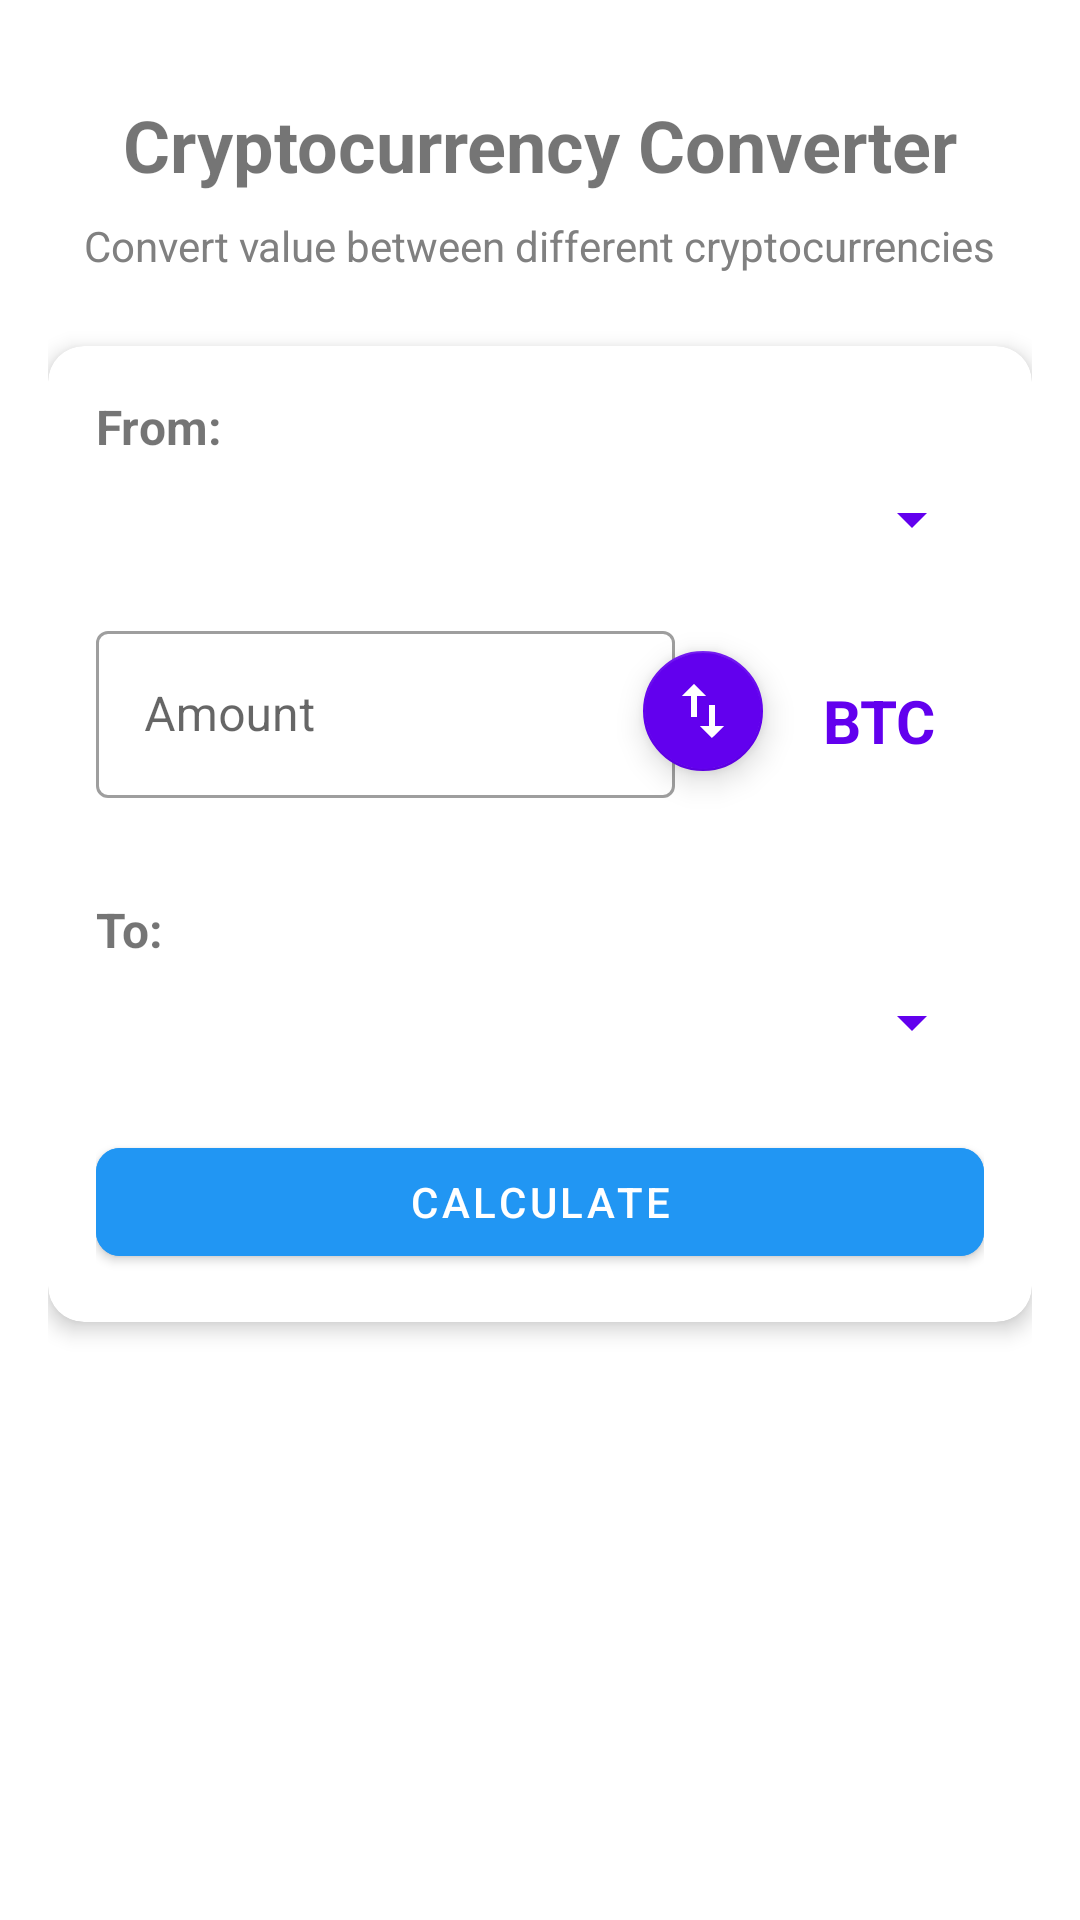

Here is an Android app screen rendered from its layout file. Give the layout XML and the strings, colors and styles it references.
<!-- AndroidManifest.xml: application theme Theme.Cryptick -->
<!-- res/layout/fragment_calculator.xml -->
<?xml version="1.0" encoding="utf-8"?>
<androidx.constraintlayout.widget.ConstraintLayout xmlns:android="http://schemas.android.com/apk/res/android"
    xmlns:app="http://schemas.android.com/apk/res-auto"
    xmlns:tools="http://schemas.android.com/tools"
    android:layout_width="match_parent"
    android:layout_height="match_parent"
    android:padding="16dp">

    <TextView
        android:id="@+id/tvTitle"
        android:layout_width="wrap_content"
        android:layout_height="wrap_content"
        android:text="@string/calculator_title"
        android:textSize="24sp"
        android:textStyle="bold"
        android:layout_marginTop="16dp"
        app:layout_constraintStart_toStartOf="parent"
        app:layout_constraintEnd_toEndOf="parent"
        app:layout_constraintTop_toTopOf="parent" />

    <TextView
        android:id="@+id/tvSubtitle"
        android:layout_width="wrap_content"
        android:layout_height="wrap_content"
        android:text="@string/calculator_subtitle"
        android:textSize="14sp"
        android:textColor="@color/gray"
        android:layout_marginTop="8dp"
        app:layout_constraintStart_toStartOf="parent"
        app:layout_constraintEnd_toEndOf="parent"
        app:layout_constraintTop_toBottomOf="@id/tvTitle" />

    <com.google.android.material.card.MaterialCardView
        android:id="@+id/cardConverter"
        android:layout_width="match_parent"
        android:layout_height="wrap_content"
        android:layout_marginTop="24dp"
        app:cardCornerRadius="12dp"
        app:cardElevation="4dp"
        app:layout_constraintTop_toBottomOf="@id/tvSubtitle">

        <androidx.constraintlayout.widget.ConstraintLayout
            android:layout_width="match_parent"
            android:layout_height="wrap_content"
            android:padding="16dp">

            <TextView
                android:id="@+id/tvFromLabel"
                android:layout_width="wrap_content"
                android:layout_height="wrap_content"
                android:text="@string/from_label"
                android:textSize="16sp"
                android:textStyle="bold"
                app:layout_constraintStart_toStartOf="parent"
                app:layout_constraintTop_toTopOf="parent" />

            <Spinner
                android:id="@+id/spinnerFromCoin"
                android:layout_width="0dp"
                android:layout_height="wrap_content"
                android:layout_marginTop="8dp"
                android:backgroundTint="@color/purple_500"
                app:layout_constraintStart_toStartOf="parent"
                app:layout_constraintEnd_toEndOf="parent"
                app:layout_constraintTop_toBottomOf="@id/tvFromLabel" />

            <com.google.android.material.textfield.TextInputLayout
                android:id="@+id/tilAmount"
                style="@style/Widget.MaterialComponents.TextInputLayout.OutlinedBox"
                android:layout_width="207dp"
                android:layout_height="62dp"
                android:layout_marginTop="20dp"
                android:layout_marginEnd="8dp"
                android:hint="@string/amount_hint"
                app:layout_constraintEnd_toStartOf="@+id/tvFromSymbol"
                app:layout_constraintHorizontal_bias="0.0"
                app:layout_constraintStart_toStartOf="parent"
                app:layout_constraintTop_toBottomOf="@id/spinnerFromCoin">

                <com.google.android.material.textfield.TextInputEditText
                    android:id="@+id/etAmount"
                    android:layout_width="193dp"
                    android:layout_height="wrap_content"
                    android:inputType="numberDecimal" />

            </com.google.android.material.textfield.TextInputLayout>

            <TextView
                android:id="@+id/tvFromSymbol"
                android:layout_width="wrap_content"
                android:layout_height="wrap_content"
                android:text="BTC"
                android:textSize="20sp"
                android:textStyle="bold"
                android:textColor="@color/purple_500"
                android:paddingHorizontal="16dp"
                android:paddingVertical="8dp"
                android:layout_marginTop="8dp"
                app:layout_constraintTop_toTopOf="@id/tilAmount"
                app:layout_constraintBottom_toBottomOf="@id/tilAmount"
                app:layout_constraintEnd_toEndOf="parent" />

            <com.google.android.material.floatingactionbutton.FloatingActionButton
                android:id="@+id/btnSwap"
                android:layout_width="wrap_content"
                android:layout_height="wrap_content"
                android:layout_marginBottom="8dp"
                android:src="@drawable/ic_swap_vert"
                app:backgroundTint="@color/purple_500"
                app:fabSize="mini"
                app:layout_constraintBottom_toTopOf="@id/tvToLabel"
                app:layout_constraintEnd_toEndOf="parent"
                app:layout_constraintHorizontal_bias="0.719"
                app:layout_constraintStart_toStartOf="parent"
                app:layout_constraintTop_toBottomOf="@+id/spinnerFromCoin"
                app:layout_constraintVertical_bias="0.483"
                app:tint="@android:color/white" />

            <TextView
                android:id="@+id/tvToLabel"
                android:layout_width="wrap_content"
                android:layout_height="wrap_content"
                android:text="@string/to_label"
                android:textSize="16sp"
                android:textStyle="bold"
                android:layout_marginTop="32dp"
                app:layout_constraintStart_toStartOf="parent"
                app:layout_constraintTop_toBottomOf="@id/tilAmount" />

            <Spinner
                android:id="@+id/spinnerToCoin"
                android:layout_width="0dp"
                android:layout_height="wrap_content"
                android:layout_marginTop="8dp"
                android:backgroundTint="@color/purple_500"
                app:layout_constraintStart_toStartOf="parent"
                app:layout_constraintEnd_toEndOf="parent"
                app:layout_constraintTop_toBottomOf="@id/tvToLabel" />
                
            <TextView
                android:id="@+id/tvToSymbol"
                android:layout_width="wrap_content"
                android:layout_height="wrap_content"
                android:text="ETH"
                android:textSize="18sp"
                android:textStyle="bold"
                android:textColor="@color/purple_500"
                android:visibility="gone"
                app:layout_constraintTop_toBottomOf="@id/spinnerToCoin"
                app:layout_constraintEnd_toEndOf="parent"
                android:layout_marginTop="8dp" />

            <com.google.android.material.button.MaterialButton
                android:id="@+id/btnCalculate"
                android:layout_width="match_parent"
                android:layout_height="wrap_content"
                android:text="@string/calculate"
                android:layout_marginTop="24dp"
                app:cornerRadius="8dp"
                android:backgroundTint="@color/blue"
                app:layout_constraintTop_toBottomOf="@id/spinnerToCoin" />

        </androidx.constraintlayout.widget.ConstraintLayout>

    </com.google.android.material.card.MaterialCardView>

    <com.google.android.material.card.MaterialCardView
        android:id="@+id/cardResult"
        android:layout_width="match_parent"
        android:layout_height="wrap_content"
        android:layout_marginTop="24dp"
        app:cardCornerRadius="12dp"
        app:cardElevation="4dp"
        android:visibility="gone"
        app:layout_constraintTop_toBottomOf="@id/cardConverter">

        <androidx.constraintlayout.widget.ConstraintLayout
            android:layout_width="match_parent"
            android:layout_height="wrap_content"
            android:padding="16dp">

            <TextView
                android:id="@+id/tvResultLabel"
                android:layout_width="wrap_content"
                android:layout_height="wrap_content"
                android:text="@string/result_label"
                android:textSize="16sp"
                android:textStyle="bold"
                app:layout_constraintStart_toStartOf="parent"
                app:layout_constraintTop_toTopOf="parent" />

            <TextView
                android:id="@+id/tvResult"
                android:layout_width="0dp"
                android:layout_height="wrap_content"
                android:layout_marginTop="12dp"
                android:text=""
                android:textSize="18sp"
                android:textStyle="bold"
                android:textAlignment="center"
                android:textColor="@color/purple_700"
                app:layout_constraintStart_toStartOf="parent"
                app:layout_constraintEnd_toEndOf="parent"
                app:layout_constraintTop_toBottomOf="@id/tvResultLabel" />

        </androidx.constraintlayout.widget.ConstraintLayout>

    </com.google.android.material.card.MaterialCardView>

    <ProgressBar
        android:id="@+id/progressBar"
        android:layout_width="wrap_content"
        android:layout_height="wrap_content"
        android:visibility="gone"
        app:layout_constraintBottom_toBottomOf="parent"
        app:layout_constraintEnd_toEndOf="parent"
        app:layout_constraintStart_toStartOf="parent"
        app:layout_constraintTop_toTopOf="parent" />

</androidx.constraintlayout.widget.ConstraintLayout>
<!-- resources referenced by this layout -->
<resources>
  <color name="blue">#2196F3</color>
  <color name="gray">#FF808080</color>
  <color name="purple_500">#FF6200EE</color>
  <color name="purple_700">#FF3700B3</color>
  <!-- drawable ic_swap_vert (drawable) -->
  <vector xmlns:android="http://schemas.android.com/apk/res/android"
      android:width="24dp"
      android:height="24dp"
      android:viewportWidth="24"
      android:viewportHeight="24"
      android:tint="?attr/colorControlNormal">
    <path
        android:fillColor="@android:color/white"
        android:pathData="M16,17.01V10h-2v7.01h-3L15,21l4,-3.99h-3zM9,3L5,6.99h3V14h2V6.99h3L9,3z"/>
  </vector>
  <string name="amount_hint">Amount</string>
  <string name="calculate">Calculate</string>
  <string name="calculator_subtitle">Convert value between different cryptocurrencies</string>
  <string name="calculator_title">Cryptocurrency Converter</string>
  <string name="from_label">From:</string>
  <string name="result_label">Result:</string>
  <string name="to_label">To:</string>
  <style name="Theme.Cryptick" parent="Theme.MaterialComponents.DayNight.NoActionBar">
          
          <item name="colorPrimary">@color/purple_500</item>
          <item name="colorPrimaryVariant">@color/purple_700</item>
          <item name="colorOnPrimary">@color/white</item>
          
          <item name="colorSecondary">@color/teal_200</item>
          <item name="colorSecondaryVariant">@color/teal_700</item>
          <item name="colorOnSecondary">@color/black</item>
          
          <item name="android:statusBarColor">?attr/colorPrimaryVariant</item>
          
          <item name="colorSurface">@color/white</item>
          
          <item name="android:textColorPrimary">@color/black</item>
          <item name="android:textColorSecondary">@color/gray</item>
          
          <item name="toolbarStyle">@style/Widget.MaterialComponents.Toolbar.Primary</item>
      </style>
  <color name="white">#FFFFFFFF</color>
  <color name="teal_200">#FF03DAC5</color>
  <color name="teal_700">#FF018786</color>
  <color name="black">#FF000000</color>
</resources>
